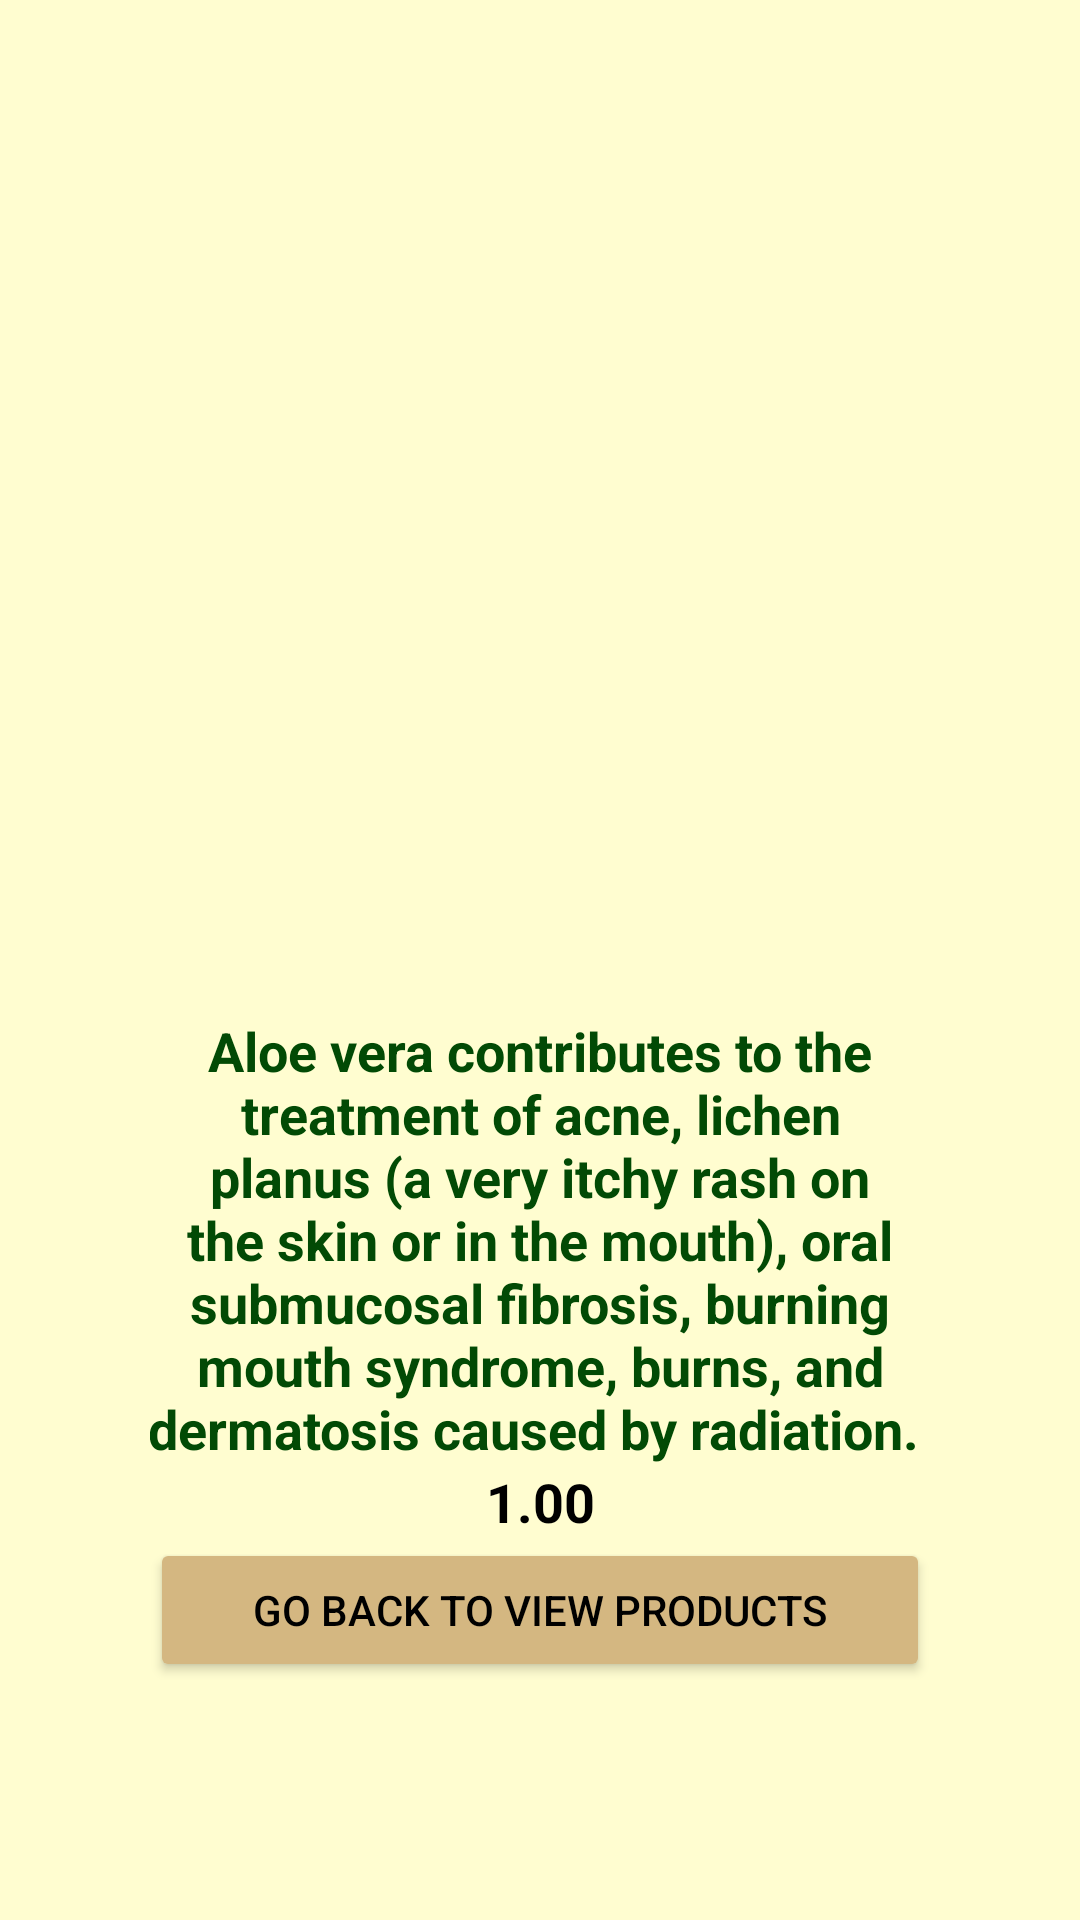

Android layout source for this screen:
<!-- AndroidManifest.xml: application theme Theme.MyApplicationSS -->
<!-- res/layout/activity_sev_image_detail.xml -->
<?xml version="1.0" encoding="utf-8"?>
<RelativeLayout xmlns:android="http://schemas.android.com/apk/res/android"
    xmlns:app="http://schemas.android.com/apk/res-auto"
    xmlns:tools="http://schemas.android.com/tools"
    android:layout_width="match_parent"
    android:layout_height="match_parent"
    android:background="#FFFDD0"
    android:padding="50dp"
    tools:context=".SevImageDetail">
    <ImageView
        android:id="@+id/ive7"
        android:layout_width="331dp"
        android:layout_height="288dp"
        android:src="@drawable/ffffpv" />
    <TextView
        android:id="@+id/tvi7"
        android:layout_width="match_parent"
        android:layout_height="wrap_content"
        android:layout_below="@+id/ive7"
        android:text="Aloe vera contributes to the treatment of acne, lichen planus (a very itchy rash on the skin or in the mouth), oral submucosal fibrosis, burning mouth syndrome, burns, and dermatosis caused by radiation. "
        android:textAlignment="center"
        android:textColor="#024A05"
        android:textSize="18dp"
        android:textStyle="bold" />
    <TextView
        android:id="@+id/tve8"
        android:layout_width="match_parent"
        android:layout_height="wrap_content"
        android:layout_below="@+id/tvi7"
        android:text="1.00"
        android:textAlignment="center"
        android:textColor="#000000"
        android:textSize="18dp"
        android:textStyle="bold" />
    <Button
        android:id="@+id/add7"
        android:layout_width="match_parent"
        android:layout_height="wrap_content"
        android:layout_below="@+id/tve8"
        android:backgroundTint="#d4b781"
        android:textColor="@color/black"
        android:text="Go back to view products" />
</RelativeLayout>
<!-- resources referenced by this layout -->
<resources>
  <style name="Theme.MyApplicationSS" parent="Theme.MaterialComponents.DayNight.DarkActionBar">
          
          <item name="colorPrimary">@color/purple_500</item>
          <item name="colorPrimaryVariant">@color/purple_700</item>
          <item name="colorOnPrimary">@color/white</item>
          
          <item name="colorSecondary">@color/teal_200</item>
          <item name="colorSecondaryVariant">@color/teal_700</item>
          <item name="colorOnSecondary">@color/black</item>
          
          <item name="android:statusBarColor">?attr/colorPrimaryVariant</item>
          
      </style>
  <!-- not gathered from this repository: default colours our renderer supplied (Android Studio template values) -->
  <color name="purple_500">#FF6200EE</color>
  <color name="purple_700">#FF3700B3</color>
  <color name="teal_200">#FF03DAC5</color>
  <color name="teal_700">#FF018786</color>
  <color name="black">#FF000000</color>
  <color name="white">#FFFFFFFF</color>
</resources>
